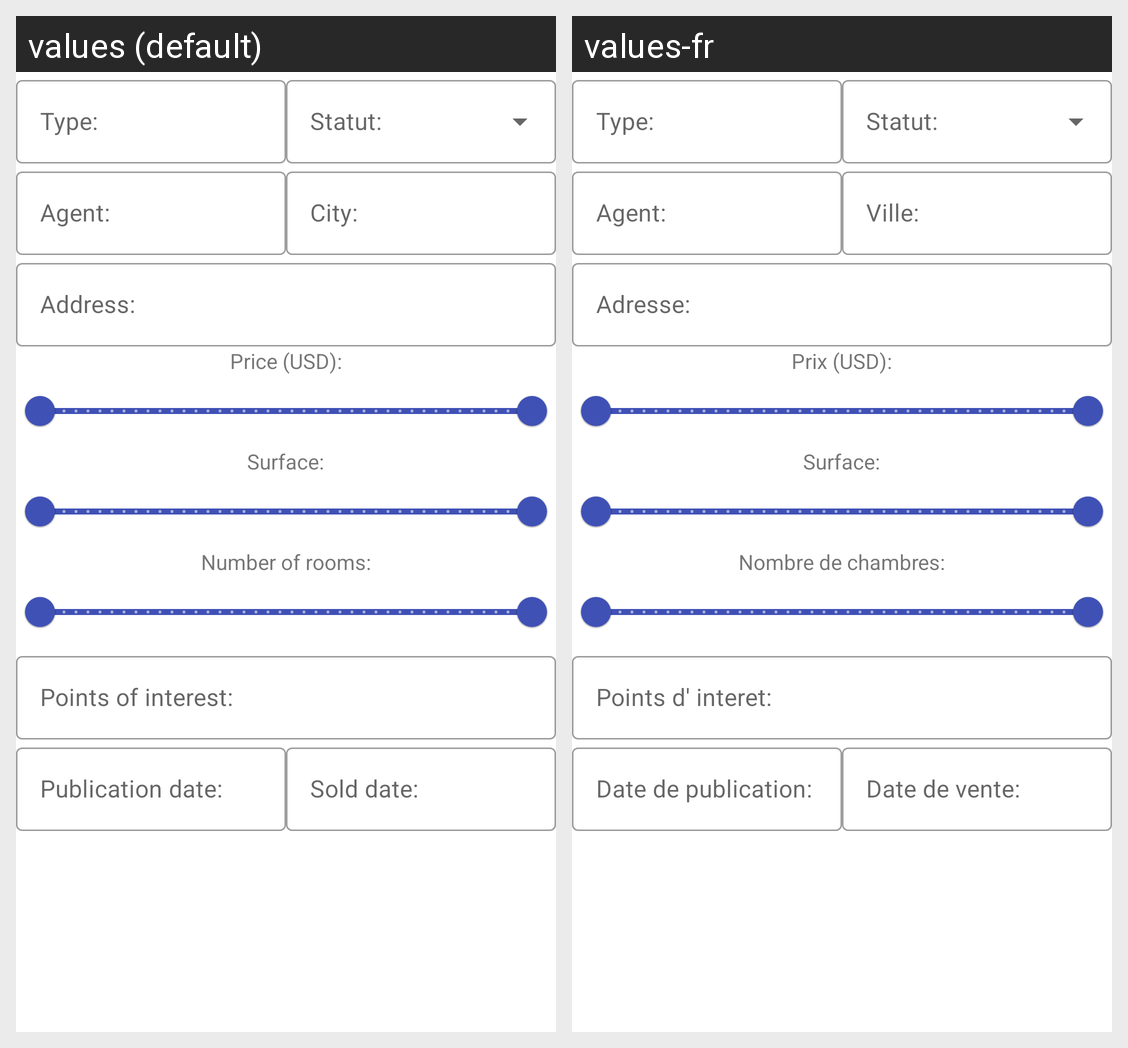

Translations of the strings shown on this Android screen, per locale in the grid:
Android screen res/layout/dialog_search.xml rendered under 2 locales, left to right: values (default), values-fr. Device: Nexus 5 (rendered at 1080×1920; each locale shown at half size, 540×960, under a caption strip naming it); theme RealEstateTheme.
Strings drawn on this screen, with the default value and each locale's value (text and hints the layout hard-codes, and strings that could not be matched under every locale, appear in the picture but are not listed):

search_type_title
  values: Type:
  values-fr: Type:

search_agent_title
  values: Agent:
  values-fr: Agent:

search_city_title
  values: City:
  values-fr: Ville:

search_address_title
  values: Address:
  values-fr: Adresse:

search_price_title
  values: Price (USD):
  values-fr: Prix (USD):

search_surface_title
  values: Surface:
  values-fr: Surface:

search_number_of_rooms_title
  values: Number of rooms:
  values-fr: Nombre de chambres:

search_points_of_interest_title
  values: Points of interest:
  values-fr: Points d' interet:

search_publication_date_title
  values: Publication date:
  values-fr: Date de publication:

search_sold_date_title
  values: Sold date:
  values-fr: Date de vente:
